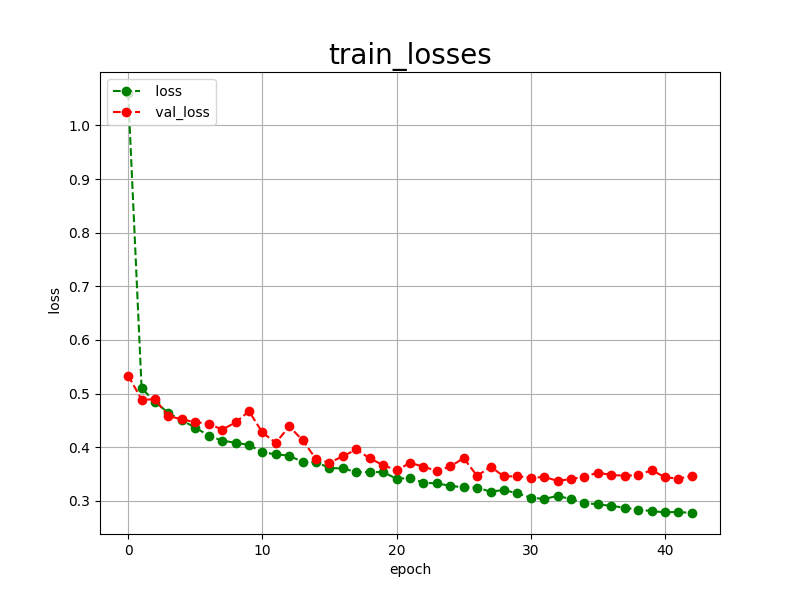

The file beside this chart, header and first rows:
epoch, loss, val_loss
0, 1.06, 0.5336
1, 0.5099, 0.4888
2, 0.4847, 0.4890
3, 0.4638, 0.4583
4, 0.4501, 0.4518
5, 0.4365, 0.4467
6, 0.4217, 0.4440
7, 0.4122, 0.4327
8, 0.4083, 0.4462
9, 0.4043, 0.4671
10, 0.3905, 0.4274
11, 0.3867, 0.4082
12, 0.3843, 0.4388
13, 0.3723, 0.4130
14, 0.3722, 0.3777
15, 0.3613, 0.3712
16, 0.3603, 0.3831
17, 0.3537, 0.3958
18, 0.3535, 0.3792
19, 0.3537, 0.3665
20, 0.3411, 0.3569
21, 0.3426, 0.3706
22, 0.3340, 0.3639
23, 0.3324, 0.3554
24, 0.3281, 0.3641
25, 0.3249, 0.3796
26, 0.3247, 0.3464
27, 0.3170, 0.3635
28, 0.3203, 0.3456
29, 0.3137, 0.3457
30, 0.3061, 0.3429
31, 0.3034, 0.3445
32, 0.3093, 0.3372
33, 0.3031, 0.3406
34, 0.2959, 0.3447
35, 0.2935, 0.3526
36, 0.2905, 0.3481
37, 0.2871, 0.3469
38, 0.2837, 0.3478
39, 0.2809, 0.3572
40, 0.2785, 0.3440
41, 0.2793, 0.3413
42, 0.2773, 0.3465
